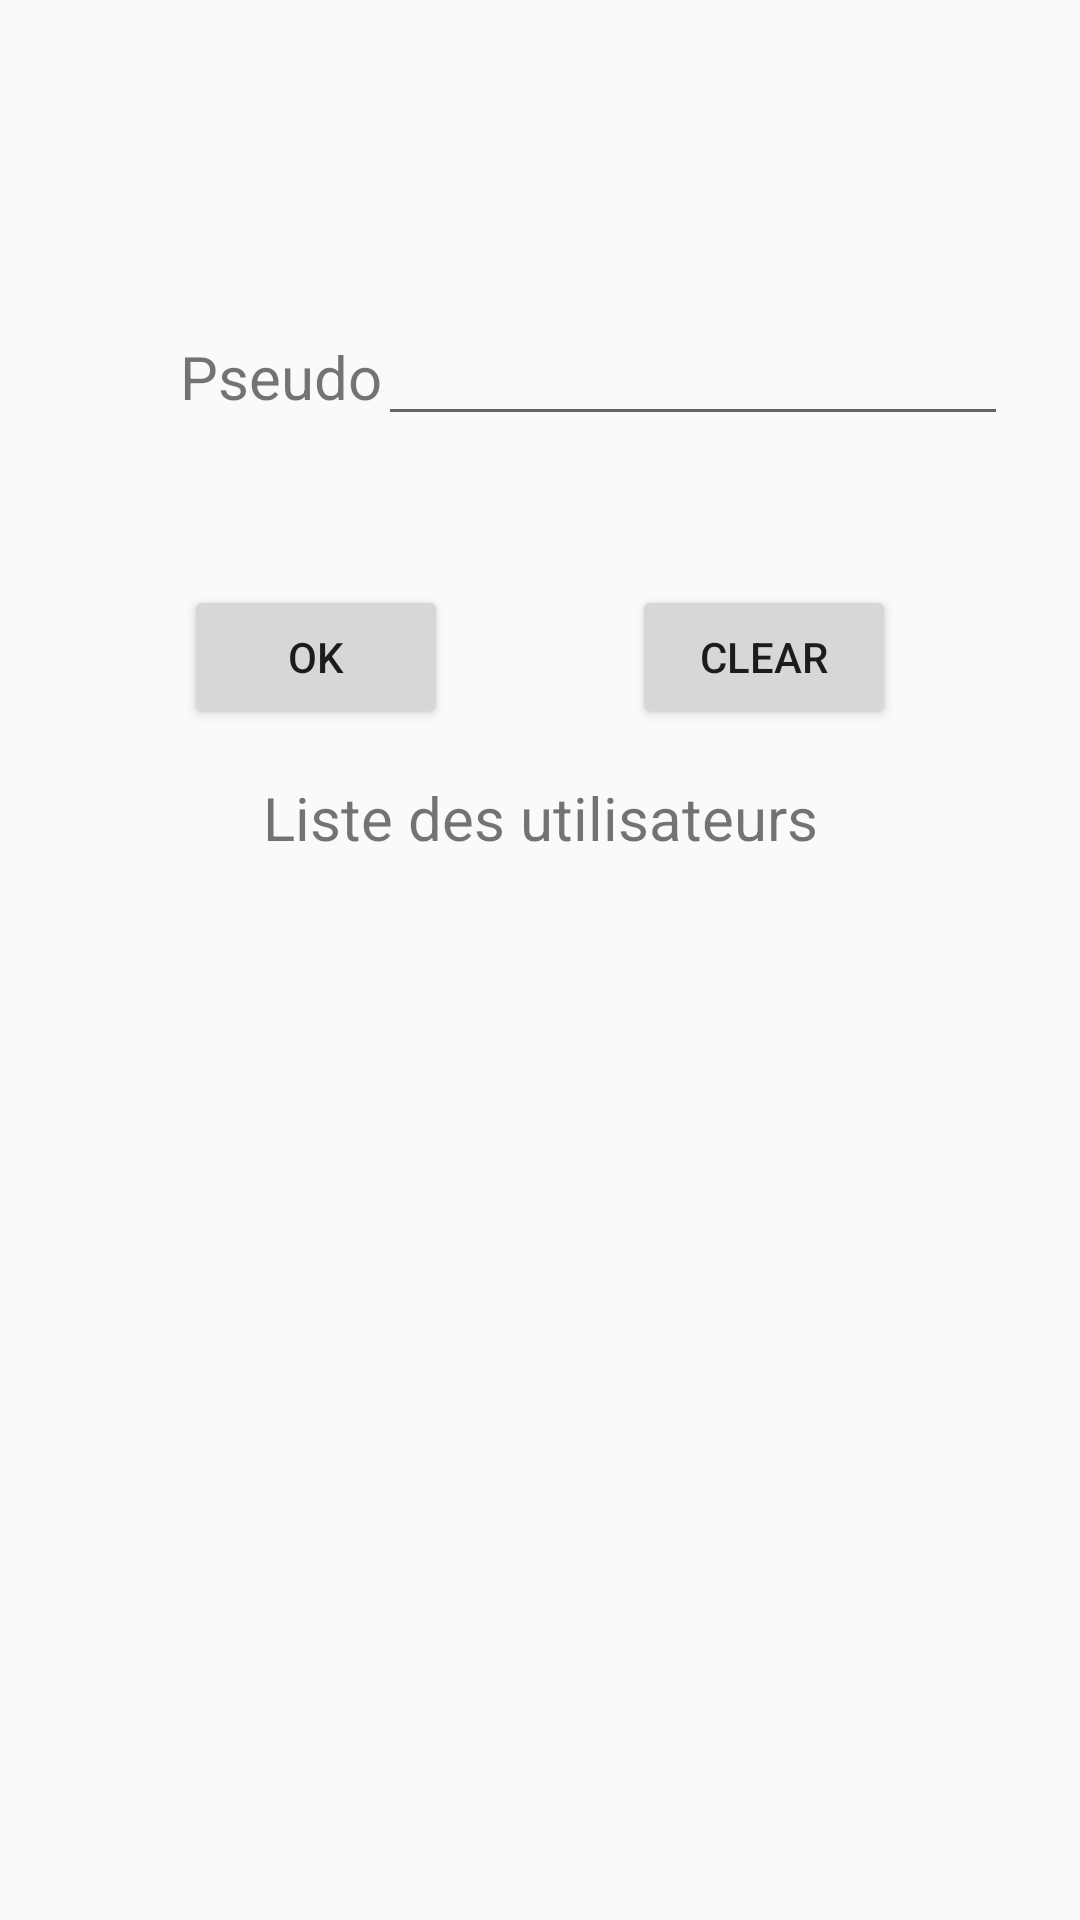

Reconstruct the res/layout file that produces this screen, plus the resources it refers to.
<!-- AndroidManifest.xml: application theme AppTheme -->
<!-- res/layout/activity_main.xml -->
<?xml version="1.0" encoding="utf-8"?>
<androidx.constraintlayout.widget.ConstraintLayout xmlns:android="http://schemas.android.com/apk/res/android"
    xmlns:app="http://schemas.android.com/apk/res-auto"
    xmlns:tools="http://schemas.android.com/tools"
    android:layout_width="match_parent"
    android:layout_height="match_parent"
    tools:context=".activities.MainActivity">

    <EditText
        android:id="@+id/pseudoEdit"
        android:layout_width="wrap_content"
        android:layout_height="wrap_content"
        android:layout_marginEnd="24dp"
        android:ems="10"
        android:inputType="textPersonName"
        app:layout_constraintBaseline_toBaselineOf="@+id/pseudoLabel"
        app:layout_constraintEnd_toEndOf="parent" />

    <TextView
        android:id="@+id/pseudoLabel"
        android:layout_width="wrap_content"
        android:layout_height="wrap_content"
        android:layout_marginStart="60dp"
        android:layout_marginTop="112dp"
        android:text="@string/labelPseudo"
        android:textSize="20sp"
        app:layout_constraintStart_toStartOf="parent"
        app:layout_constraintTop_toTopOf="parent" />

    <Button
        android:id="@+id/buttonOk"
        android:layout_width="wrap_content"
        android:layout_height="wrap_content"
        android:layout_marginTop="56dp"
        android:text="@string/labelButtonOk"
        app:layout_constraintEnd_toStartOf="@+id/buttonClear"
        app:layout_constraintHorizontal_bias="0.5"
        app:layout_constraintStart_toStartOf="parent"
        app:layout_constraintTop_toBottomOf="@+id/pseudoLabel" />

    <Button
        android:id="@+id/buttonClear"
        android:layout_width="wrap_content"
        android:layout_height="wrap_content"
        android:text="@string/labelButtonClear"
        app:layout_constraintBaseline_toBaselineOf="@+id/buttonOk"
        app:layout_constraintEnd_toEndOf="parent"
        app:layout_constraintHorizontal_bias="0.5"
        app:layout_constraintStart_toEndOf="@+id/buttonOk" />

    <androidx.recyclerview.widget.RecyclerView
        android:id="@+id/recyclerView"
        android:layout_width="346dp"
        android:layout_height="417dp"
        android:layout_marginTop="72dp"
        android:scrollbars="vertical"
        app:layout_constraintEnd_toEndOf="parent"
        app:layout_constraintHorizontal_bias="0.492"
        app:layout_constraintStart_toStartOf="parent"
        app:layout_constraintTop_toBottomOf="@+id/buttonOk" />

    <TextView
        android:id="@+id/list_users"
        android:layout_width="wrap_content"
        android:layout_height="wrap_content"
        android:text="Liste des utilisateurs"
        android:textSize="20sp"
        app:layout_constraintBottom_toTopOf="@+id/recyclerView"
        app:layout_constraintEnd_toEndOf="parent"
        app:layout_constraintStart_toStartOf="parent"
        app:layout_constraintTop_toBottomOf="@+id/buttonOk"
        app:layout_constraintVertical_bias="0.357" />
</androidx.constraintlayout.widget.ConstraintLayout>
<!-- resources referenced by this layout -->
<resources>
  <string name="labelButtonClear">Clear</string>
  <string name="labelButtonOk">OK</string>
  <string name="labelPseudo">Pseudo</string>
  <style name="AppTheme" parent="Theme.AppCompat.Light.NoActionBar">&gt;
          
          <item name="colorPrimary">@color/colorPrimary</item>
          <item name="colorPrimaryDark">@color/colorPrimaryDark</item>
          <item name="colorAccent">@color/colorAccent</item>
      </style>
  <color name="colorPrimary">#6200EE</color>
  <color name="colorPrimaryDark">#3700B3</color>
  <color name="colorAccent">#6AABB7</color>
</resources>
